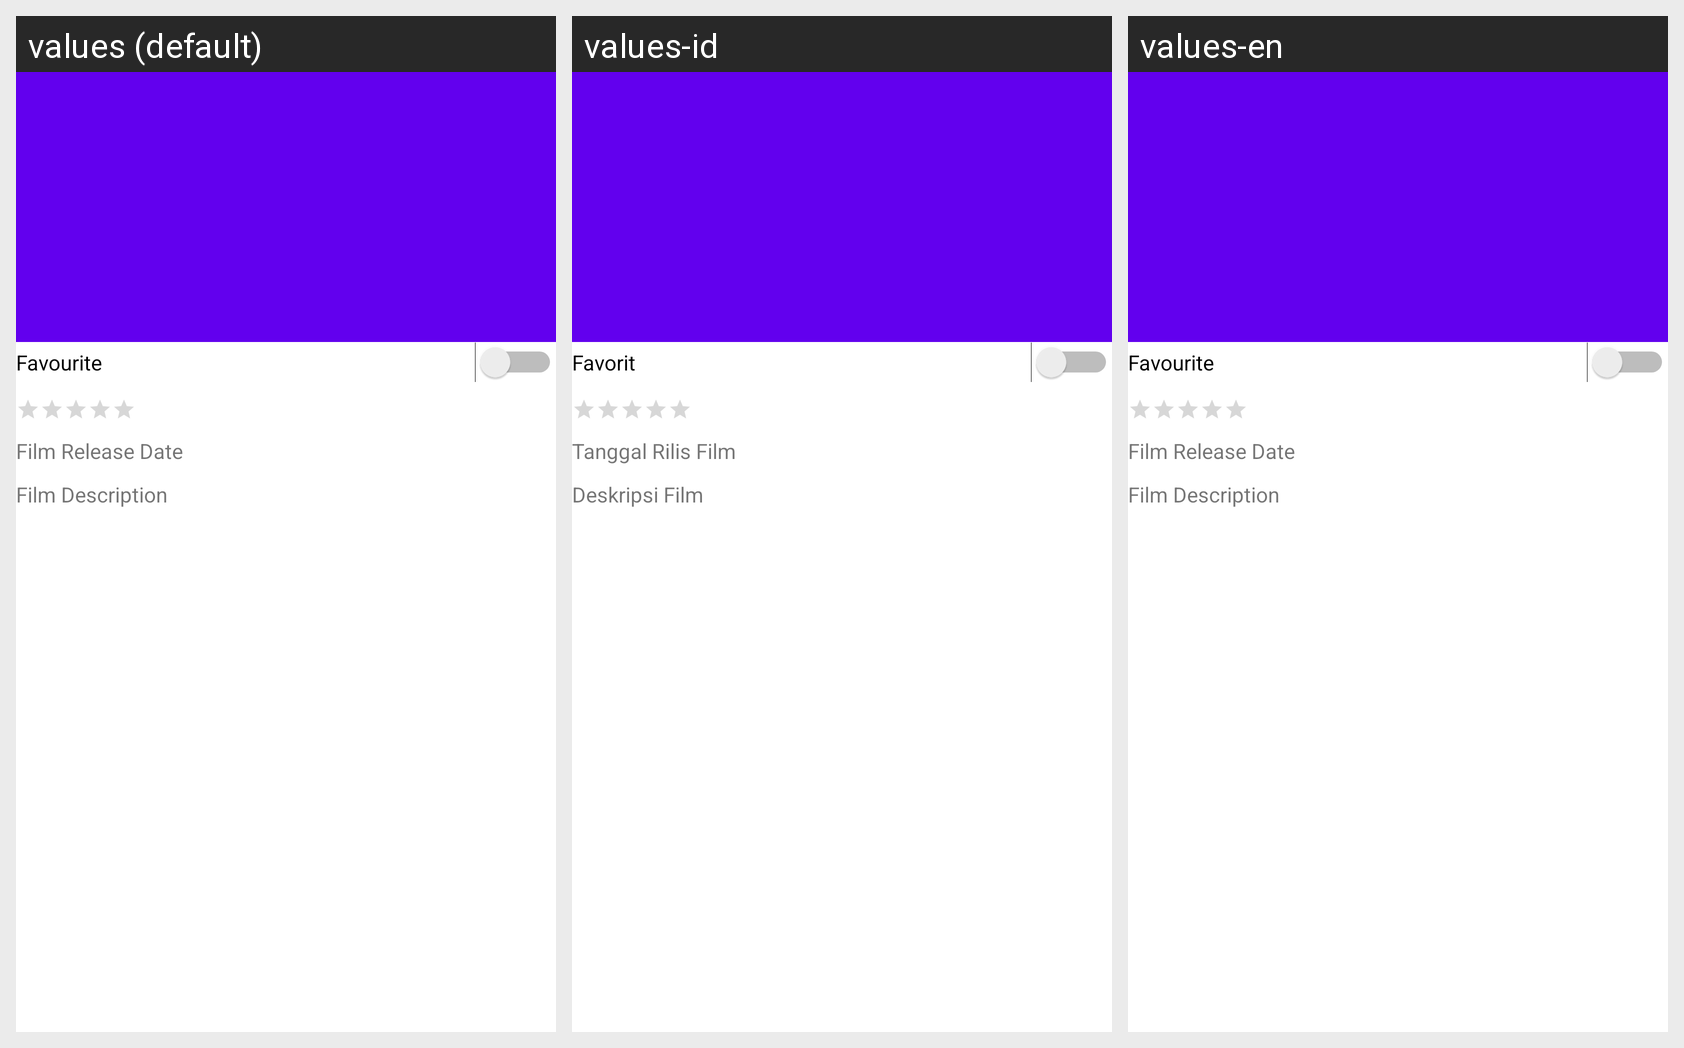

Here is an Android app screen in its default locale and in the app's own translations. Write out the translated-string differences for the strings that appear on this screen.
Android screen res/layout/activity_detail_film1.xml rendered under 3 locales, left to right: values (default), values-id, values-en. Device: Nexus 5 (rendered at 1080×1920; each locale shown at half size, 540×960, under a caption strip naming it); theme AppTheme.
Strings drawn on this screen, with the default value and each locale's value (text and hints the layout hard-codes, and strings that could not be matched under every locale, appear in the picture but are not listed):

nd_favourite
  values: Favourite
  values-id: Favorit
  values-en: Favourite

tanggal_rilis_film
  values: Film Release Date
  values-id: Tanggal Rilis Film
  values-en: Film Release Date

deskripsi_film
  values: Film Description
  values-id: Deskripsi Film
  values-en: Film Description
